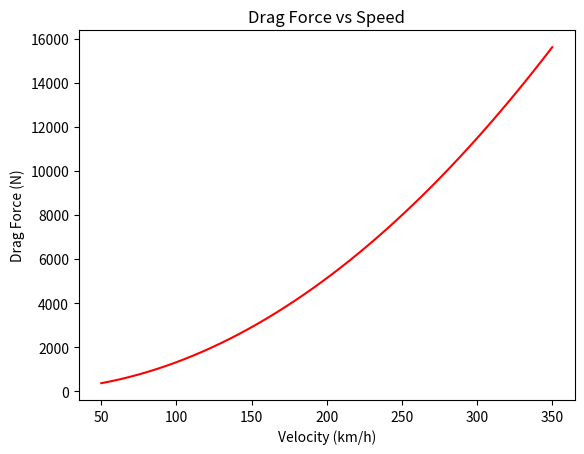

This chart was generated by the following Python code:
#drag.py

"""

Module for calculating aerodynamic drag forces in Formula 1.
Includes base drag, induced drag, and cooling drag contributions.

"""

from dataclasses import dataclass
import numpy as np
import matplotlib.pyplot as plt

@dataclass
class DragModel:
    frontal_area: float
    cd_base: float
    cl_total: float
    aspect_ratio: float
    cooling_drag: float

    def induced_drag(self) -> float:
        """Calculate induced drag coefficient from lift."""
        return self.cl_total**2 / (np.pi * self.aspect_ratio)

    def total_cd(self) -> float:
        """Return total drag coefficient (base + induced)."""
        return self.cd_base + self.induced_drag()

    def drag_force(self, velocity: float, rho: float) -> float:
        """Calculate drag force (N) at given velocity (m/s)."""
        return 0.5 * rho * velocity**2 * self.frontal_area * self.total_cd() + self.cooling_drag


# Example usage and plotting

if __name__ == "__main__":
    rho = 1.225
    drag_model = DragModel(frontal_area=1.6, cd_base=0.9, cl_total=3.5, aspect_ratio=5.0, cooling_drag=50)

    velocities = np.linspace(50, 350, 50)  # km/h
    velocities_ms = velocities / 3.6
    drag_forces = [drag_model.drag_force(v, rho) for v in velocities_ms]

    # Print default outputs
    print("Drag Example:")
    for v in [100, 200, 300]:
        print(f"Velocity {v} km/h → Drag Force = {drag_model.drag_force(v/3.6, rho):.1f} N")

    # Plot
    plt.plot(velocities, drag_forces, color="red")
    plt.xlabel("Velocity (km/h)")
    plt.ylabel("Drag Force (N)")
    plt.title("Drag Force vs Speed")
    plt.show()
